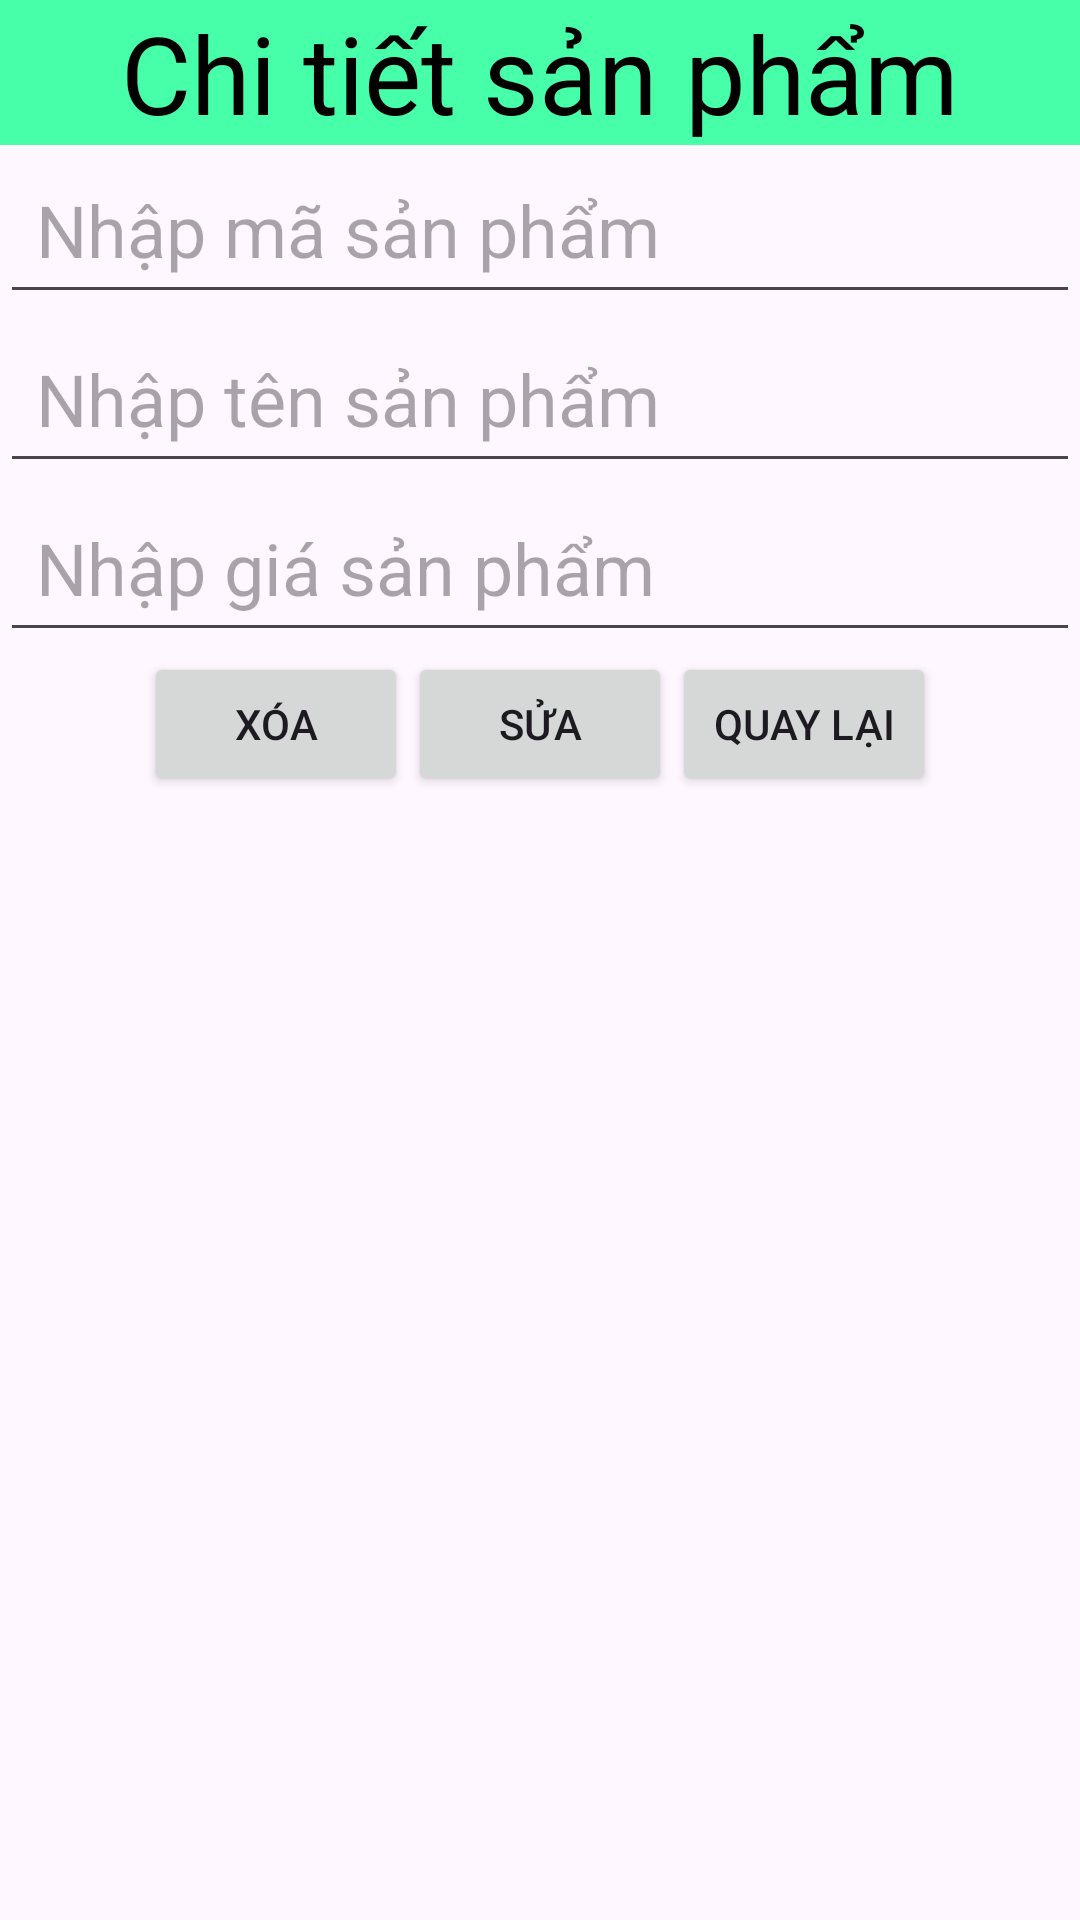

Produce the Android XML layout that renders to this screen, including the resource entries it uses.
<!-- AndroidManifest.xml: application theme Theme.MyApplication -->
<!-- res/layout/layout_chi_tiet_sp.xml -->
<?xml version="1.0" encoding="utf-8"?>
<LinearLayout xmlns:android="http://schemas.android.com/apk/res/android"
    android:layout_width="match_parent"
    android:layout_height="match_parent"
    android:orientation="vertical">
    <TextView
        android:layout_width="match_parent"
        android:layout_height="wrap_content"
        android:text="Chi tiết sản phẩm"
        android:background="#47FFA8"
        android:textSize="36sp"
        android:textColor="#000000"
        android:gravity="center"/>

    <EditText
        android:id="@+id/edtId"
        android:layout_width="match_parent"
        android:layout_height="wrap_content"
        android:padding="12sp"
        android:hint="Nhập mã sản phẩm"
        android:textSize="24sp"/>
    <EditText
        android:id="@+id/edtName"
        android:layout_width="match_parent"
        android:layout_height="wrap_content"
        android:padding="12sp"
        android:hint="Nhập tên sản phẩm"
        android:textSize="24sp"/>
    <EditText
        android:id="@+id/edtPrice"
        android:layout_width="match_parent"
        android:layout_height="wrap_content"
        android:padding="12sp"
        android:hint="Nhập giá sản phẩm"
        android:inputType="number"
        android:textSize="24sp"/>
















    <LinearLayout
        android:layout_width="match_parent"
        android:layout_height="wrap_content"
        android:orientation="horizontal"
        android:gravity="center">
        <Button
            android:id="@+id/btnXoa"
            android:layout_width="wrap_content"
            android:layout_height="wrap_content"
            android:padding="12sp"
            android:text="Xóa"/>
        <Button
            android:id="@+id/btnSua"
            android:layout_width="wrap_content"
            android:layout_height="wrap_content"
            android:padding="12sp"
            android:text="Sửa"/>
        <Button
            android:id="@+id/btnQuayLai"
            android:layout_width="wrap_content"
            android:layout_height="wrap_content"
            android:padding="12sp"
            android:text="Quay lại"/>
    </LinearLayout>
</LinearLayout>
<!-- resources referenced by this layout -->
<resources>
  <style name="Theme.MyApplication" parent="Base.Theme.MyApplication" />
  <style name="Base.Theme.MyApplication" parent="Theme.Material3.DayNight.NoActionBar">
          
          
      </style>
</resources>
